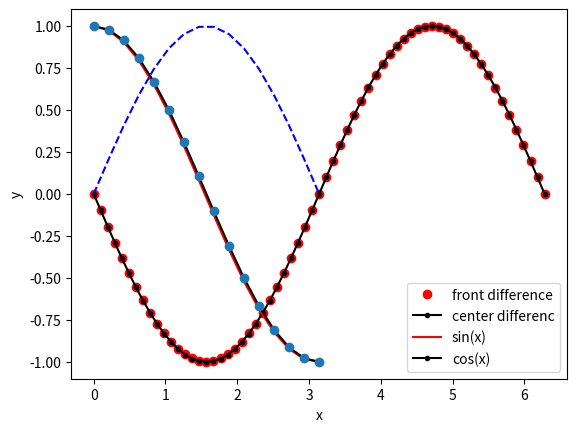

Generate this figure with matplotlib:
#!/bin/env python
import numpy as np
import matplotlib.pyplot as plt


def multipoint(f,x0,h,flag='f'):
    """TODO: Docstring for multipoint.

    :f: 函数
    :x0: 数或者数组
    :h: 步长
    :flag: 'f'-前差,'b'-后差,'c'-中心差,'3f'-3点前差,'3b'-3点后差
    :returns: x0的一阶导数。

    """
    y0  = f(x0)
    y1  = f(x0+h)
    y2  = f(x0+2*h)
    y_1 = f(x0-h)
    y_2 = f(x0-2*h)

    if 'f' in flag:
        df = (y1-y0)/h
    if 'b' in flag:
        df = (y0-y_1)/h
    if 'c' in flag:
        df = (y1-y_1)/(2*h)
    if '3f' in flag:
        df = (-3*y0+4*y1-y2)/(2*h)
    if '3b' in flag:
        df = (3*y0+4*y_1-y_2)/(2*h)

    return df

def dfdx_center(f,x):
    h = x[1] - x[0]
    N = len(x)
    y = f(x)
    dfdx = np.zeros(len(x))
    dfdx[1:N-1] = (y[2:N] - y[0:N-2]) / (2*h)
    dfdx[0] = 2*dfdx[1] - dfdx[2]
    dfdx[N-1] = 2*dfdx[N-2] - dfdx[N-3]
    return dfdx


def main():
    """TODO: Docstring for main.
    :returns: TODO

    """
    print("==========例题4.1.1==========")
    x  = np.linspace(0,2*np.pi,65)
    dfdx = dfdx_center(np.cos,x)
    print(dfdx[[0,8,16]])


    plt.xlabel("x")
    plt.ylabel("y")
    plt.plot(x,dfdx,'ro',x,-np.sin(x),'k.-')
    plt.grid()
    plt.legend(("center differenc","-sin(x)"))
    # plt.legend("1","2","原函数","导数函数")
    plt.show()


    print("==========例题4.1.2==========")

    x  = np.linspace(0,np.pi,16)
    y  = np.sin(x)
    yp = np.cos(x)
    df1 = multipoint(np.sin,x,np.pi/64,'f')
    df3 = multipoint(np.sin,x,np.pi/64,'c')

    plt.xlabel("x")
    plt.ylabel("y")
    plt.plot(x,df1,'r-',x,df3,'k.-',x,y,'b--',x,yp,'o')
    plt.grid()
    plt.legend(("front difference","center differenc","sin(x)","cos(x)"))
    # plt.legend("1","2","原函数","导数函数")
    plt.show()

    print("==========作业4.1.1==========")


    xp = np.arange(2.5,3.0,0.1)
    yp = np.array([12.1825, 13.4637, 14.8797, 16.4446, 18.1741])
    def f(x):
        return np.interp(x,xp,yp)

    print("(1) answer is ",multipoint(f,2.7,0.1,'f'),multipoint(f,2.7,0.1,'b'),multipoint(f,2.7,0.1,'c'))
    print("(2) answer is ",(yp[3]+yp[1]-2*yp[2])/0.01)


if __name__ == "__main__":
    main()



